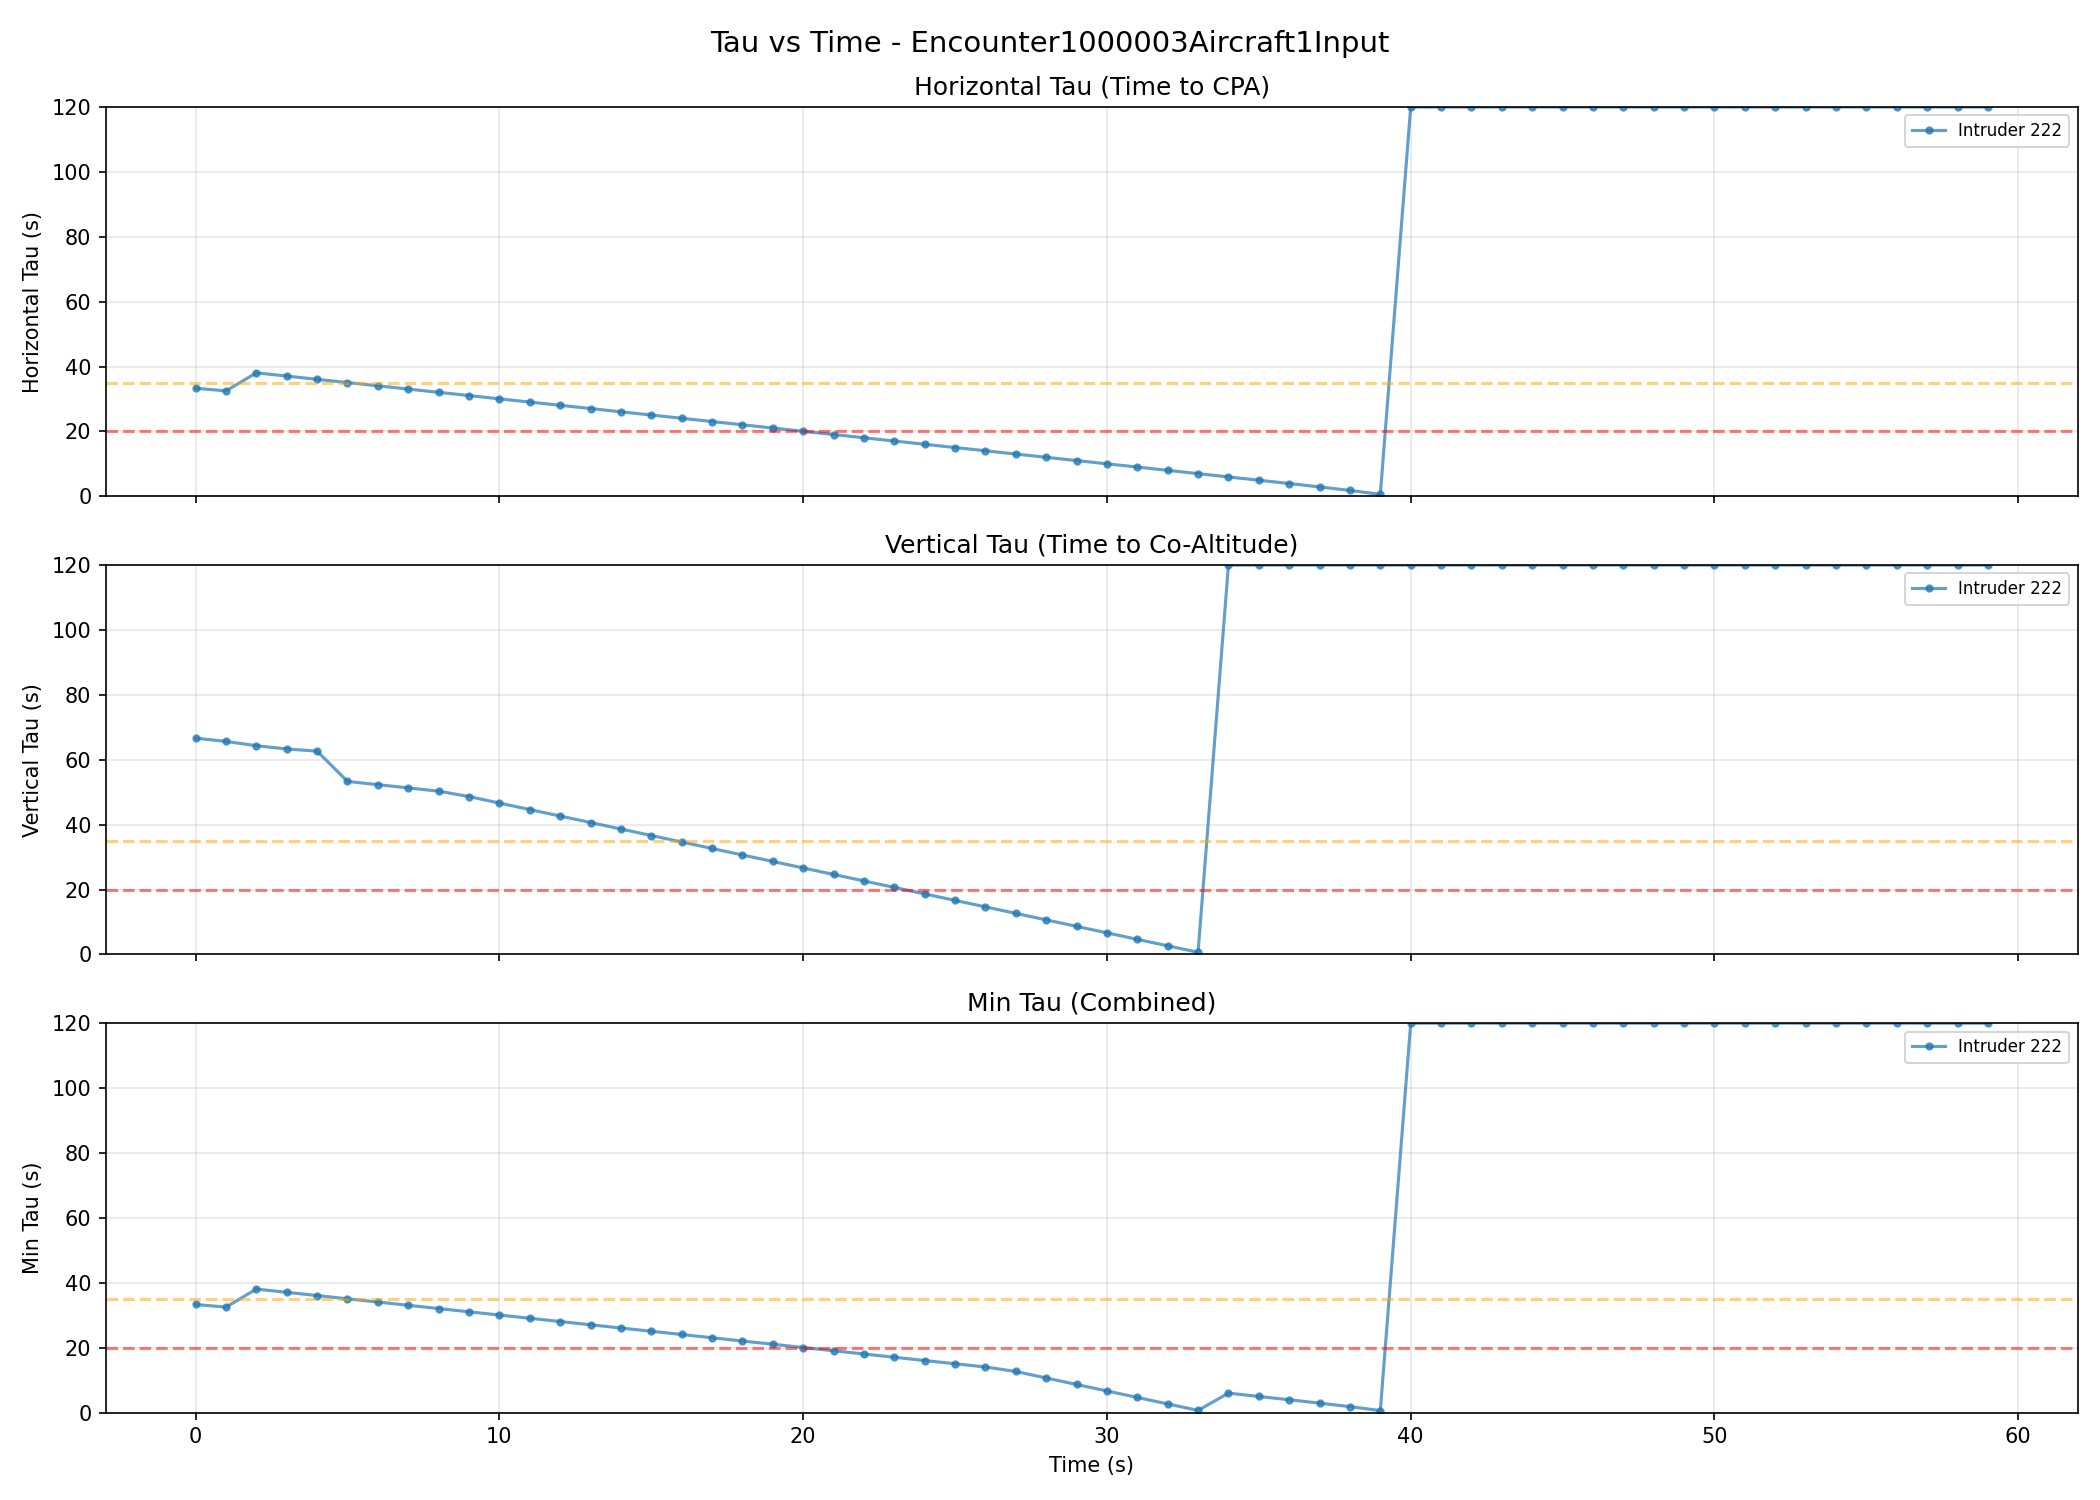

The file beside this chart, header and first rows:
time, intruder_id, tau_horiz, tau_vert, tau_min, cpa_dist_ft, range_ft, rel_alt_ft
0, 222, 33.32, 66.67, 33.32, 2.5823272765595513e-13, 1999, 200
1, 222, 32.5, 65.67, 32.5, 2.565266662278499e-13, 1940, 197
2, 222, 38.06, 64.33, 38.06, 1.1571403064216833e-13, 1890, 193
3, 222, 37.07, 63.33, 37.07, 2.537708329851632e-13, 1840, 190
4, 222, 36.06, 62.67, 36.06, 2.5242667275298635e-13, 1790, 188
5, 222, 35.06, 53.33, 35.06, 1.0659966931081273e-13, 1741, 160
6, 222, 34.07, 52.33, 34.07, 2.498567027893943e-13, 1692, 157
7, 222, 33.07, 51.33, 33.07, 2.4860354096142097e-13, 1642, 154
8, 222, 32.07, 50.33, 32.07, 9.748576282902586e-14, 1592, 151
9, 222, 31.07, 48.67, 31.07, 2.4620944619680883e-13, 1542, 146
10, 222, 30.07, 46.67, 30.07, 9.140916923933588e-14, 1493, 140
11, 222, 29.07, 44.67, 29.07, 2.4394324583617967e-13, 1443, 134
12, 222, 28.07, 42.67, 28.07, 2.428590342078394e-13, 1394, 128
13, 222, 27.07, 40.67, 27.07, 8.229547705364223e-14, 1344, 122
14, 222, 26.06, 38.67, 26.06, 7.923503179252214e-14, 1294, 116
15, 222, 25.07, 36.67, 25.07, 2.3980851860367134e-13, 1245, 110
16, 222, 24.07, 34.67, 24.07, 7.318123578105476e-14, 1195, 104
17, 222, 23.06, 32.67, 23.06, 2.37940518602272e-13, 1145, 98
18, 222, 22.07, 30.67, 22.07, 6.710500016978981e-14, 1096, 92
19, 222, 21.06, 28.67, 21.06, 2.362212956112388e-13, 1046, 86
20, 222, 20.06, 26.67, 20.06, 1.2902133287485465e-13, 996.3, 80
21, 222, 19.06, 24.67, 19.06, 5.796866967310666e-14, 946.7, 74
22, 222, 18.06, 22.67, 18.06, 5.493057556599182e-14, 897.1, 68
23, 222, 17.06, 20.67, 17.06, 5.18924686116199e-14, 847.4, 62
24, 222, 16.05, 18.67, 16.05, 1.237306464049277e-13, 797.5, 56
25, 222, 15.05, 16.67, 15.05, 4.579387451522218e-14, 747.9, 50
26, 222, 14.05, 14.67, 14.05, 4.2778348518228316e-14, 698.6, 44
27, 222, 13.04, 12.67, 12.67, 3.971799533065863e-14, 648.6, 38
28, 222, 12.04, 10.67, 10.67, 3.6679768332606406e-14, 599, 32
29, 222, 11.03, 8.667, 8.667, 3.3619403557784556e-14, 549, 26
30, 222, 10.03, 6.667, 6.667, 6.454768044325504e-14, 499.4, 20
31, 222, 9.03, 4.667, 4.667, 6.316495787167284e-14, 449.8, 14
32, 222, 8.019, 2.667, 2.667, 6.189179208546529e-14, 399.8, 8
33, 222, 7.008, 0.6667, 0.6667, 2.1422638963102694e-14, 349.8, 2
34, 222, 5.988, inf, 5.988, 1.8339926275263882e-14, 299.5, -4
35, 222, 4.974, inf, 4.974, 3.2268550004855035e-14, 249.5, -10
36, 222, 3.956, inf, 3.956, 1.221918959892267e-14, 199.5, -16
37, 222, 2.905, inf, 2.905, 9.069448275565464e-15, 148.1, -22
38, 222, 1.832, inf, 1.832, 5.875031125821236e-15, 95.94, -28
39, 222, 0.6148, inf, 0.6148, 2.2338450460940786e-15, 36.48, -34
40, 222, inf, inf, inf, 0.0, 0.0, -40
41, 222, inf, inf, inf, 19.7, 19.7, -46
42, 222, inf, inf, inf, 85.36, 85.36, -52
43, 222, inf, inf, inf, 138.3, 138.3, -58
44, 222, inf, inf, inf, 189.3, 189.3, -64
45, 222, inf, inf, inf, 240, 240, -70
46, 222, inf, inf, inf, 290.4, 290.4, -76
47, 222, inf, inf, inf, 340, 340, -82
48, 222, inf, inf, inf, 390, 390, -88
49, 222, inf, inf, inf, 439.6, 439.6, -94
50, 222, inf, inf, inf, 489.6, 489.6, -100
51, 222, inf, inf, inf, 539.5, 539.5, -106
52, 222, inf, inf, inf, 589.2, 589.2, -112
53, 222, inf, inf, inf, 639.1, 639.1, -118
54, 222, inf, inf, inf, 688.4, 688.4, -124
55, 222, inf, inf, inf, 738.4, 738.4, -130
56, 222, inf, inf, inf, 788, 788, -136
57, 222, inf, inf, inf, 837.6, 837.6, -142
58, 222, inf, inf, inf, 887.6, 887.6, -148
59, 222, inf, inf, inf, 936.8, 936.8, -154
